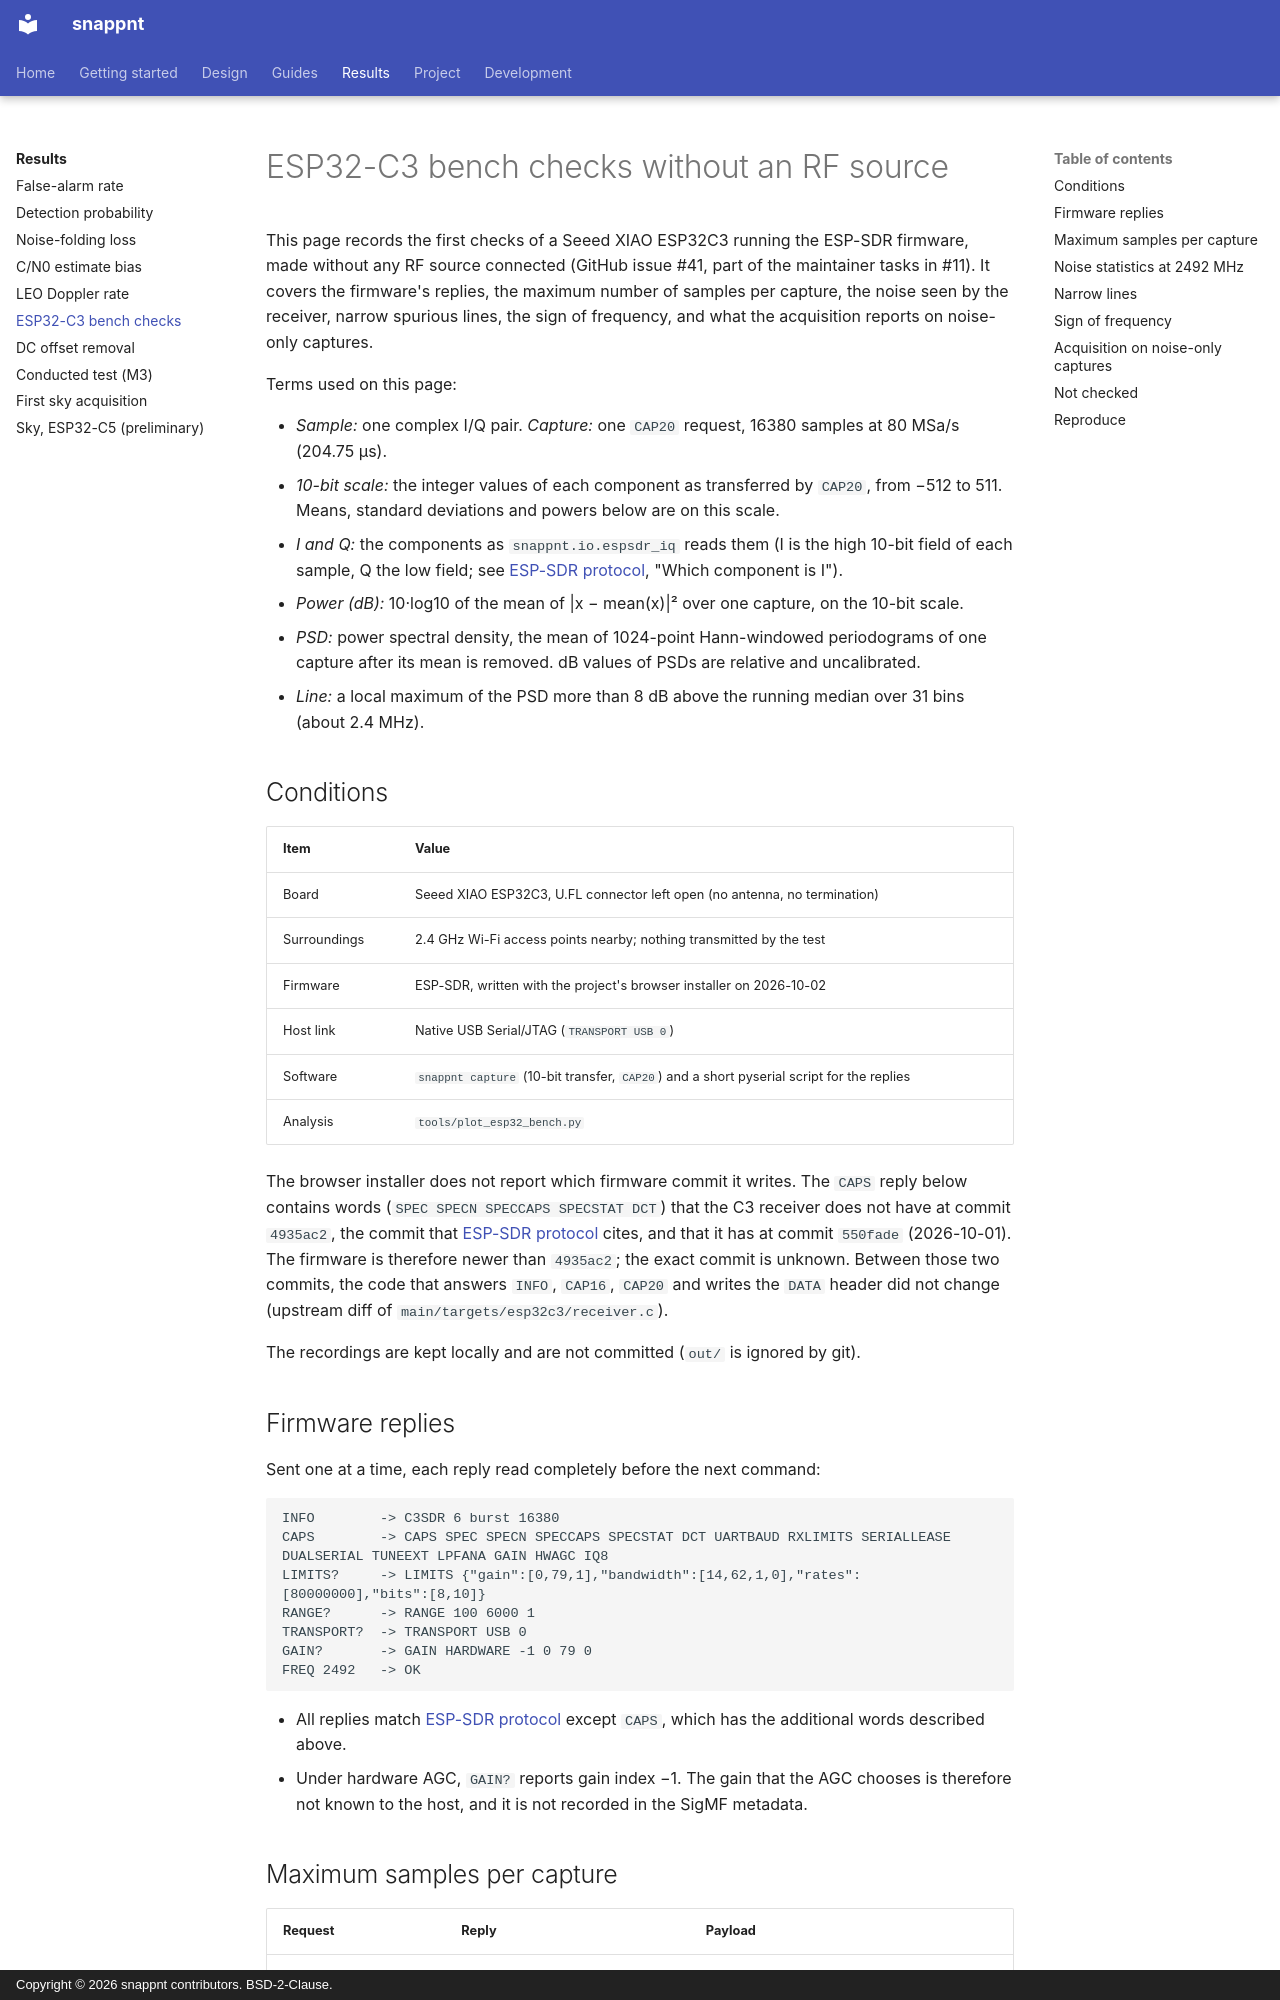

repository: h-shiono/snappnt · page: results/esp32c3-bench-no-rf/index.html · generator: mkdocs · copyright: Copyright © 2026 snappnt contributors. BSD-2-Clause.

# ESP32-C3 bench checks without an RF source

This page records the first checks of a Seeed XIAO ESP32C3 running the ESP-SDR firmware, made
without any RF source connected (GitHub issue #41, part of the maintainer tasks in #11). It
covers the firmware's replies, the maximum number of samples per capture, the noise seen by
the receiver, narrow spurious lines, the sign of frequency, and what the acquisition reports
on noise-only captures.

Terms used on this page:

- *Sample:* one complex I/Q pair. *Capture:* one `CAP20` request, 16380 samples at 80 MSa/s
  (204.75 µs).
- *10-bit scale:* the integer values of each component as transferred by `CAP20`, from −512
  to 511. Means, standard deviations and powers below are on this scale.
- *I and Q:* the components as `snappnt.io.espsdr_iq` reads them (I is the high 10-bit field
  of each sample, Q the low field; see [ESP-SDR protocol](../design/espsdr-protocol.md),
  "Which component is I").
- *Power (dB):* 10·log10 of the mean of |x − mean(x)|² over one capture, on the 10-bit scale.
- *PSD:* power spectral density, the mean of 1024-point Hann-windowed periodograms of one
  capture after its mean is removed. dB values of PSDs are relative and uncalibrated.
- *Line:* a local maximum of the PSD more than 8 dB above the running median over 31 bins
  (about 2.4 MHz).

## Conditions

| Item | Value |
|---|---|
| Board | Seeed XIAO ESP32C3, U.FL connector left open (no antenna, no termination) |
| Surroundings | 2.4 GHz Wi-Fi access points nearby; nothing transmitted by the test |
| Firmware | ESP-SDR, written with the project's browser installer on 2026-10-02 |
| Host link | Native USB Serial/JTAG (`TRANSPORT USB 0`) |
| Software | `snappnt capture` (10-bit transfer, `CAP20`) and a short pyserial script for the replies |
| Analysis | `tools/plot_esp32_bench.py` |

The browser installer does not report which firmware commit it writes. The `CAPS` reply below
contains words (`SPEC SPECN SPECCAPS SPECSTAT DCT`) that the C3 receiver does not have at
commit `4935ac2`, the commit that [ESP-SDR protocol](../design/espsdr-protocol.md) cites, and
that it has at commit `550fade` (2026-10-01). The firmware is therefore newer than `4935ac2`;
the exact commit is unknown. Between those two commits, the code that answers `INFO`,
`CAP16`, `CAP20` and writes the `DATA` header did not change (upstream diff of
`main/targets/esp32c3/receiver.c`).

The recordings are kept locally and are not committed (`out/` is ignored by git).

## Firmware replies

Sent one at a time, each reply read completely before the next command:

```text
INFO        -> C3SDR 6 burst 16380
CAPS        -> CAPS SPEC SPECN SPECCAPS SPECSTAT DCT UARTBAUD RXLIMITS SERIALLEASE DUALSERIAL TUNEEXT LPFANA GAIN HWAGC IQ8
LIMITS?     -> LIMITS {"gain":[0,79,1],"bandwidth":[14,62,1,0],"rates":[80000000],"bits":[8,10]}
RANGE?      -> RANGE 100 6000 1
TRANSPORT?  -> TRANSPORT USB 0
GAIN?       -> GAIN HARDWARE -1 0 79 0
FREQ 2492   -> OK
```

- All replies match [ESP-SDR protocol](../design/espsdr-protocol.md) except `CAPS`, which has
  the additional words described above.
- Under hardware AGC, `GAIN?` reports gain index −1. The gain that the AGC chooses is
  therefore not known to the host, and it is not recorded in the SigMF metadata.
